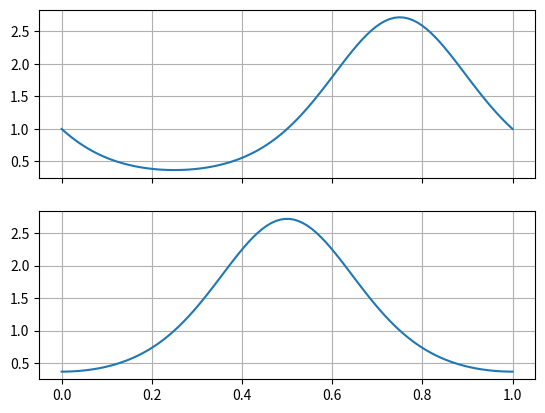

This figure's Python source:
# %%
import numpy as np
import matplotlib.pyplot as plt

x = np.linspace(0, 1, 100)
f1 = np.exp(-np.sin(2*np.pi*x))
f2 = np.exp(-np.cos(2*np.pi*x))
plt.subplots(nrows=2, ncols=1, sharex=True)
plt.subplot(211)
plt.plot(x, f1)
plt.grid(True)

plt.subplot(212)
plt.plot(x, f2)
plt.grid(True)
plt.show()
# %%
